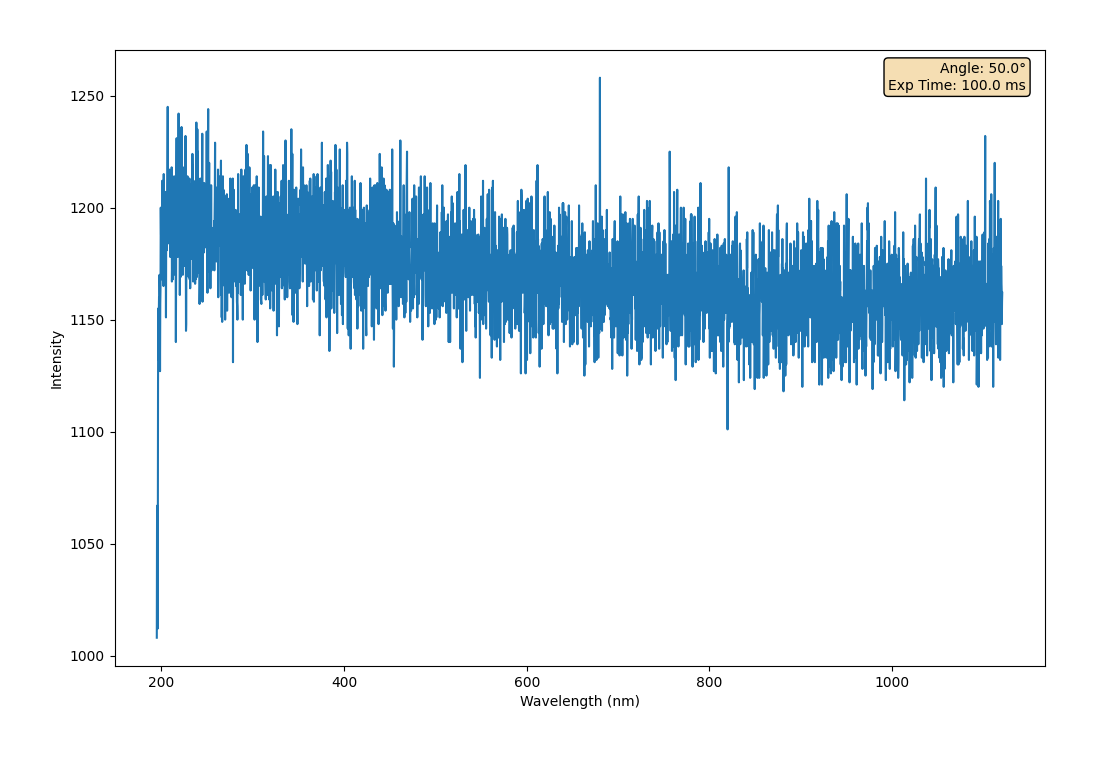

The data file committed next to this chart (first rows):
Wavelength (nm), Intensity AC 1
195, 1008
195.2, 1061
195.5, 1067
195.8, 1012
196.1, 1039
196.3, 1122
196.6, 1155
196.9, 1132
197.1, 1152
197.4, 1160
197.7, 1148
198, 1170
198.2, 1159
198.5, 1127
198.8, 1157
199, 1164
199.3, 1200
199.6, 1188
199.8, 1191
200.1, 1168
200.4, 1185
200.7, 1192
200.9, 1212
201.2, 1197
201.5, 1186
201.7, 1178
202, 1183
202.3, 1165
202.6, 1215
202.8, 1177
203.1, 1188
203.4, 1205
203.6, 1189
203.9, 1186
204.2, 1191
204.5, 1207
204.7, 1187
205, 1151
205.3, 1191
205.5, 1193
205.8, 1205
206.1, 1181
206.4, 1197
206.6, 1218
206.9, 1245
207.2, 1184
207.4, 1195
207.7, 1195
208, 1197
208.3, 1185
208.5, 1217
208.8, 1193
209.1, 1192
209.3, 1188
209.6, 1178
209.9, 1193
210.2, 1209
210.4, 1197
210.7, 1191
211, 1192
... 3,588 more rows
